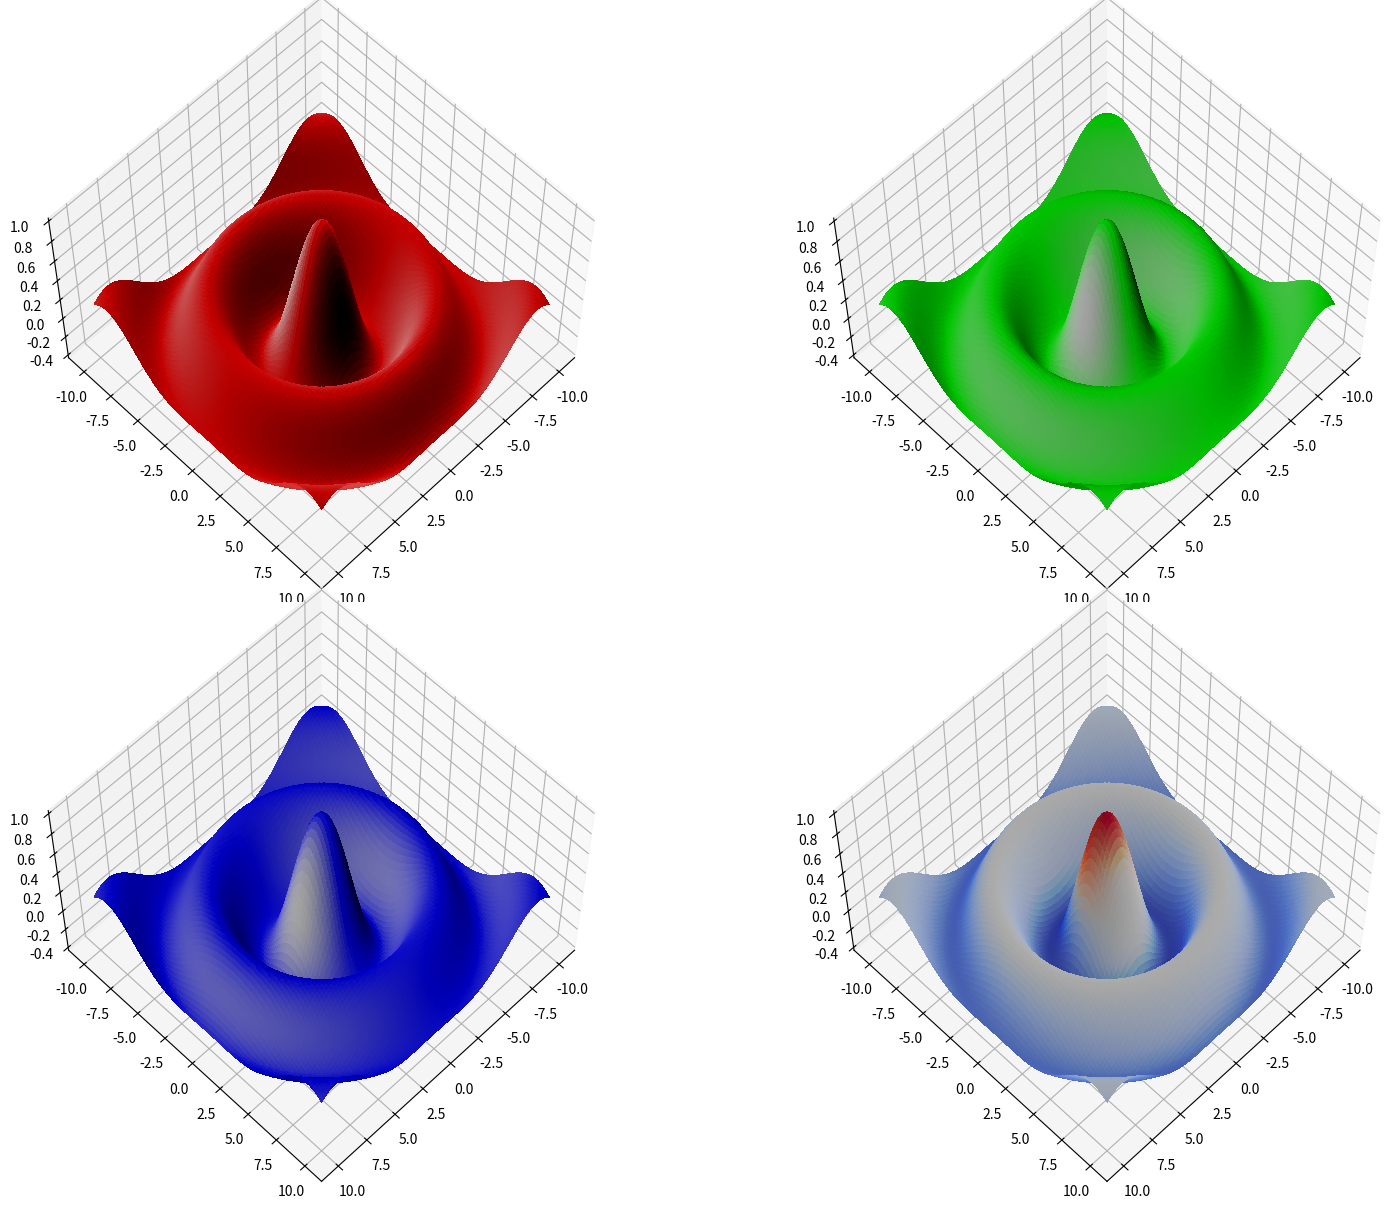

This figure's Python source:
#!/usr/bin/python3
from __future__ import print_function
# http://physicalmodelingwithpython.blogspot.com/2015/08/illuminating-surface-plots.html 
# =========================================================================
# shading.py
# Author:   Jesse M. Kinder
# Created:  2015 Jul 27
# Modified: 2015 Jul 31
# -------------------------------------------------------------------------
# Demonstrate shading of surface plots using Matplotlib's LightSource.
# ------------------------------------------------------------------------- 
import numpy as np
import matplotlib.pyplot as plt
from mpl_toolkits.mplot3d import Axes3D

# Import Bessel function.
from scipy.special import jn

# Import colormaps.
from matplotlib import cm

# Import lighting object for shading surface plots.
from matplotlib.colors import LightSource

# Define grid of points.
points = np.linspace(-10, 10, 101)
X, Y = np.meshgrid(points, points)
R = np.sqrt(X**2 + Y**2)
Z = jn(0,R)

# Create an rgb array for single-color surfaces.
white = np.ones((Z.shape[0], Z.shape[1], 3))
red = white * np.array([1,0,0])
green = white * np.array([0,1,0])
blue = white * np.array([0,0,1])

# Set view parameters for all subplots.
azimuth = 45
altitude = 60

# Create empty figure.
fig = plt.figure(figsize=(18,12))

# -------------------------------------------------------------------------
# Generate first subplot.
# ------------------------------------------------------------------------- 
# Create a light source object for light from
# 0 degrees azimuth, 0 degrees elevation.
light = LightSource(0, 0)

# Generate face colors for a shaded surface using either
# a color map or the uniform rgb color specified above.

illuminated_surface = light.shade_rgb(red, Z)

# Create a subplot with 3d plotting capabilities.
# This command will fail if Axes3D was not imported.
ax = fig.add_subplot(2,2,1, projection='3d')
ax.view_init(altitude, azimuth)
ax.plot_surface(X, Y, Z, rstride=1, cstride=1, linewidth=0,
                antialiased=False, facecolors=illuminated_surface)

# -------------------------------------------------------------------------
# Repeat the commands above for the other three subplots, but use different
# illumination angles and colors.
# ------------------------------------------------------------------------- 
light = LightSource(90, 0)
illuminated_surface = light.shade_rgb(green, Z)

ax = fig.add_subplot(2,2,2, projection='3d')
ax.view_init(altitude, azimuth)
ax.plot_surface(X, Y, Z, rstride=1, cstride=1, linewidth=0,
                antialiased=False, facecolors=illuminated_surface)

# ------------------------------------------------------------------------- 
light = LightSource(90, 45)
illuminated_surface = light.shade_rgb(blue, Z)

ax = fig.add_subplot(2,2,3, projection='3d')
ax.view_init(altitude, azimuth)
ax.plot_surface(X, Y, Z, rstride=1, cstride=1, linewidth=0,
                antialiased=False, facecolors=illuminated_surface)

# ------------------------------------------------------------------------- 
light = LightSource(180, 45)
illuminated_surface = light.shade(Z, cmap=cm.coolwarm)

ax = fig.add_subplot(2,2,4, projection='3d')
ax.view_init(altitude, azimuth)
ax.plot_surface(X, Y, Z, rstride=1, cstride=1, linewidth=0,
                antialiased=False, facecolors=illuminated_surface)

# ------------------------------------------------------------------------- 
plt.tight_layout()
plt.savefig('shading.png')
#plt.show()
